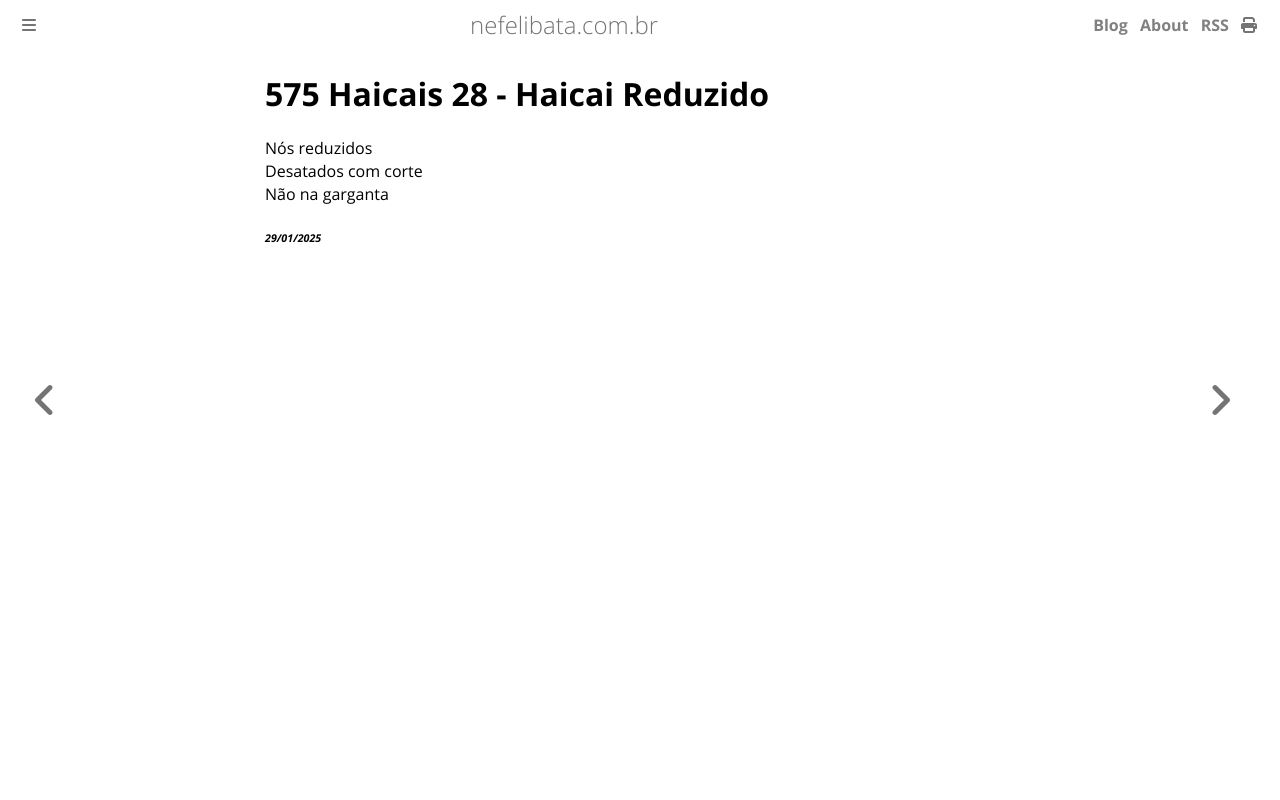

repository: ameopoema/nefelibata · page: 2025-01-29-Haicai_Reduzido.html · generator: mdbook

# 575 Haicais 28 - Haicai Reduzido  
Nós reduzidos  
Desatados com corte  
Não na garganta  


###### *29/01/2025*  
&nbsp;<br>
&nbsp;<br>
&nbsp;<br>
&nbsp;<br>
&nbsp;<br>
